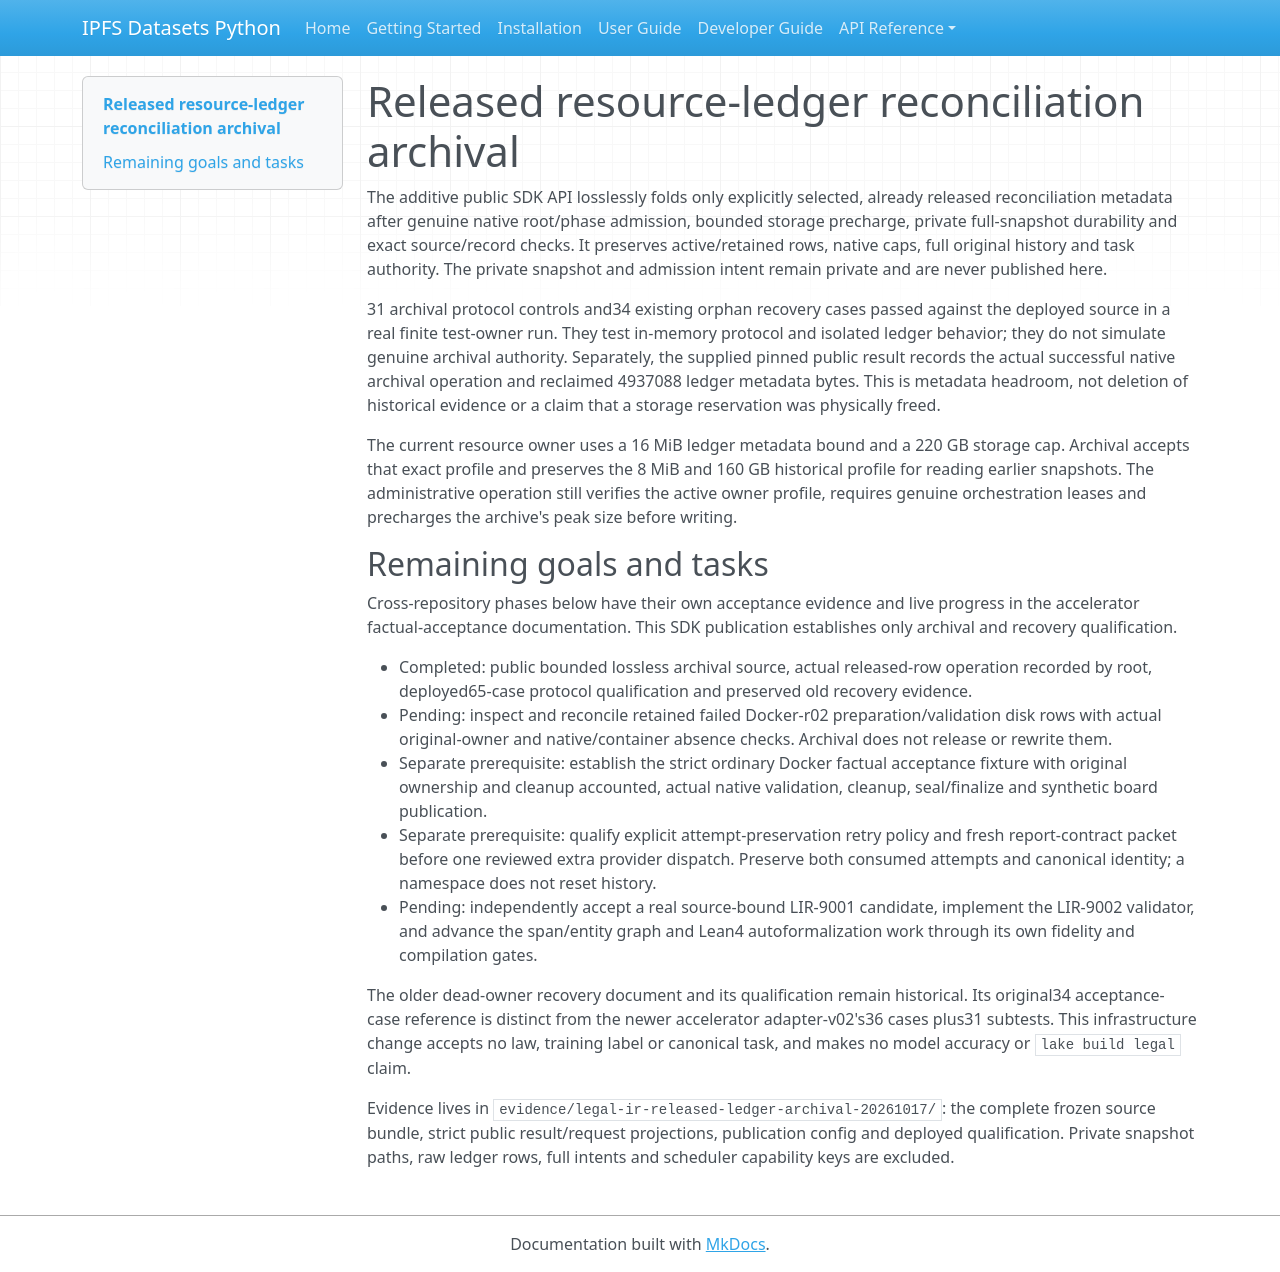

repository: endomorphosis/ipfs_datasets_py · page: autoencoders/legal_ir_released_ledger_archival/index.html · generator: mkdocs

# Released resource-ledger reconciliation archival

The additive public SDK API losslessly folds only explicitly selected, already released reconciliation metadata after genuine native root/phase admission, bounded storage precharge, private full-snapshot durability and exact source/record checks. It preserves active/retained rows, native caps, full original history and task authority. The private snapshot and admission intent remain private and are never published here.

31 archival protocol controls and34 existing orphan recovery cases passed against the deployed source in a real finite test-owner run. They test in-memory protocol and isolated ledger behavior; they do not simulate genuine archival authority. Separately, the supplied pinned public result records the actual successful native archival operation and reclaimed 4937088 ledger metadata bytes. This is metadata headroom, not deletion of historical evidence or a claim that a storage reservation was physically freed.

The current resource owner uses a 16 MiB ledger metadata bound and a 220 GB storage cap. Archival accepts that exact profile and preserves the 8 MiB and 160 GB historical profile for reading earlier snapshots. The administrative operation still verifies the active owner profile, requires genuine orchestration leases and precharges the archive's peak size before writing.

## Remaining goals and tasks

Cross-repository phases below have their own acceptance evidence and live progress in the accelerator factual-acceptance documentation. This SDK publication establishes only archival and recovery qualification.

- Completed: public bounded lossless archival source, actual released-row operation recorded by root, deployed65-case protocol qualification and preserved old recovery evidence.
- Pending: inspect and reconcile retained failed Docker-r02 preparation/validation disk rows with actual original-owner and native/container absence checks. Archival does not release or rewrite them.
- Separate prerequisite: establish the strict ordinary Docker factual acceptance fixture with original ownership and cleanup accounted, actual native validation, cleanup, seal/finalize and synthetic board publication.
- Separate prerequisite: qualify explicit attempt-preservation retry policy and fresh report-contract packet before one reviewed extra provider dispatch. Preserve both consumed attempts and canonical identity; a namespace does not reset history.
- Pending: independently accept a real source-bound LIR-9001 candidate, implement the LIR-9002 validator, and advance the span/entity graph and Lean4 autoformalization work through its own fidelity and compilation gates.

The older dead-owner recovery document and its qualification remain historical. Its original34 acceptance-case reference is distinct from the newer accelerator adapter-v02's36 cases plus31 subtests. This infrastructure change accepts no law, training label or canonical task, and makes no model accuracy or `lake build legal` claim.

Evidence lives in `evidence/legal-ir-released-ledger-archival-20261017/`: the complete frozen source bundle, strict public result/request projections, publication config and deployed qualification. Private snapshot paths, raw ledger rows, full intents and scheduler capability keys are excluded.
